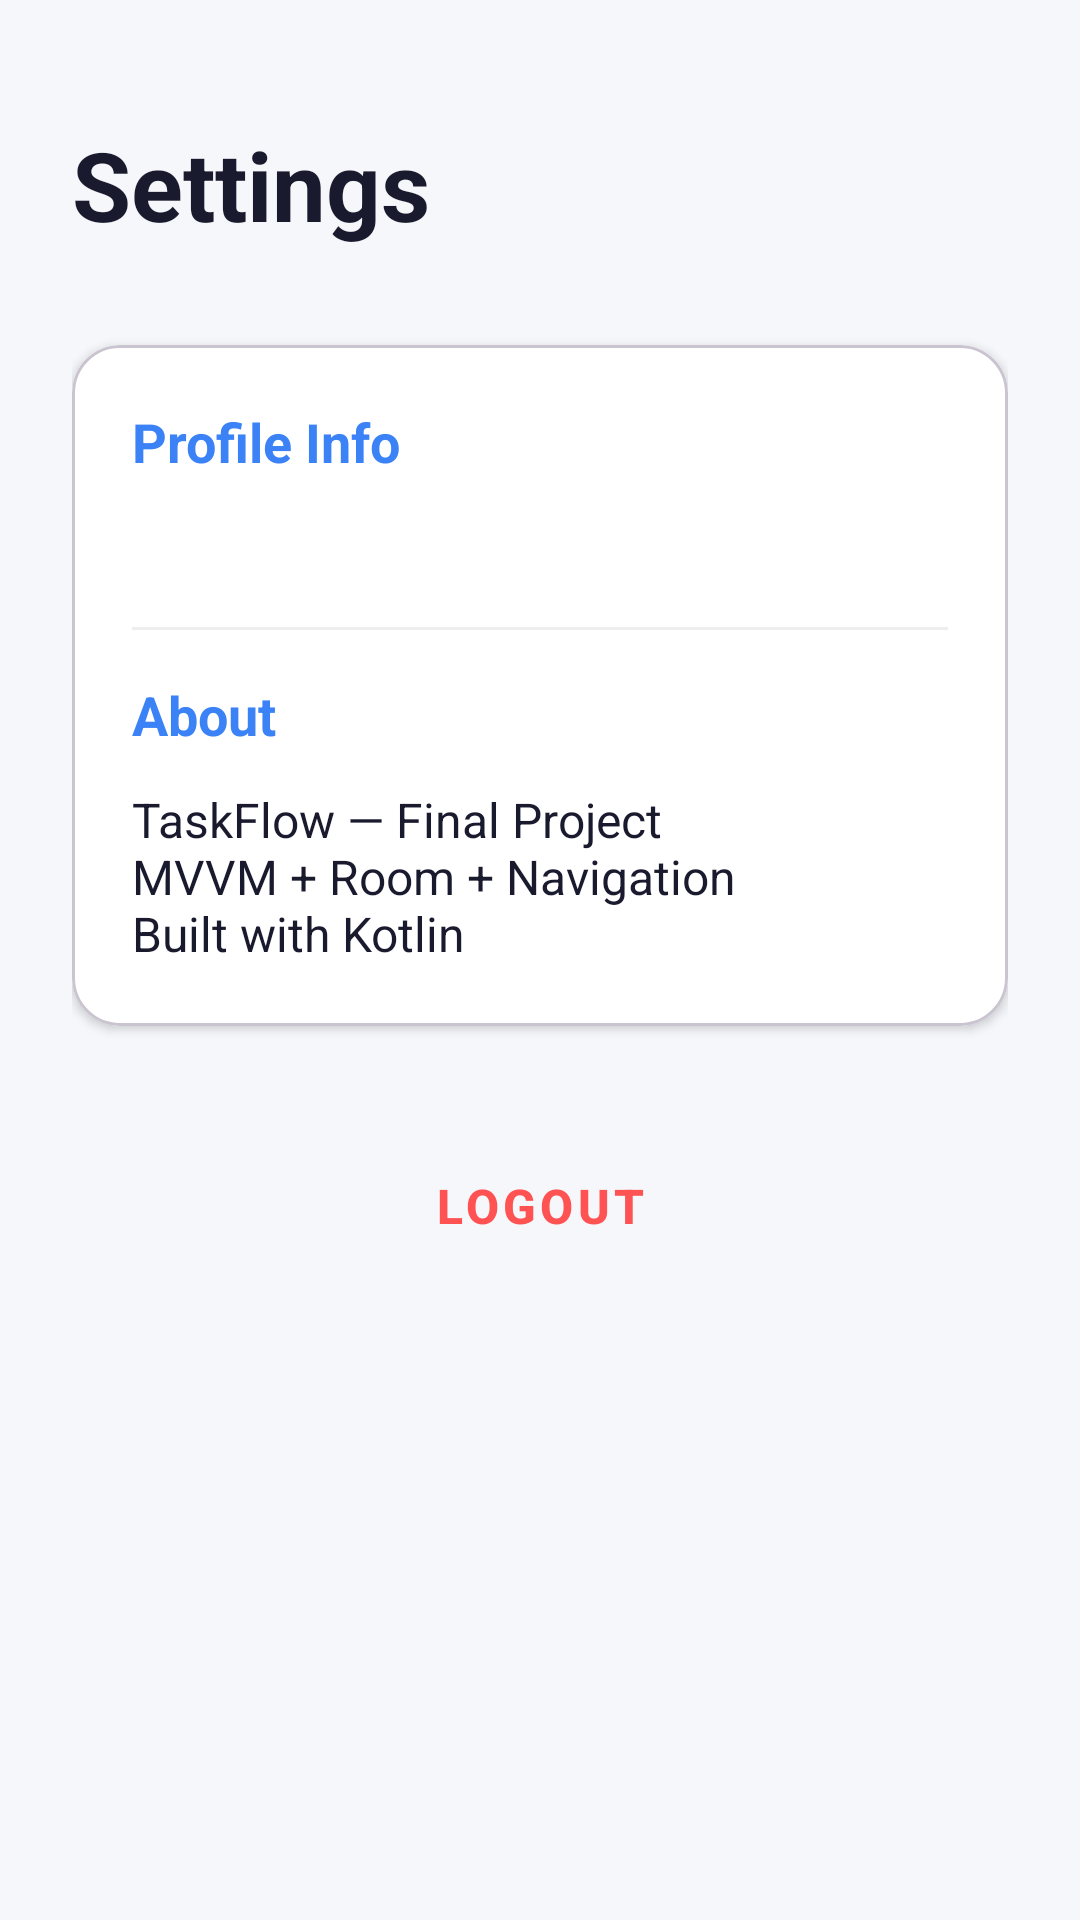

Reconstruct the res/layout file that produces this screen, plus the resources it refers to.
<!-- AndroidManifest.xml: application theme Theme.Final_project -->
<!-- res/layout/fragment_settings.xml -->
<?xml version="1.0" encoding="utf-8"?>
<LinearLayout xmlns:android="http://schemas.android.com/apk/res/android"
    xmlns:app="http://schemas.android.com/apk/res-auto"
    xmlns:tools="http://schemas.android.com/tools"
    android:layout_width="match_parent"
    android:layout_height="match_parent"
    android:background="@color/bg_light"
    android:orientation="vertical"
    android:padding="24dp">

    <TextView
        android:layout_width="wrap_content"
        android:layout_height="wrap_content"
        android:layout_marginTop="16dp"
        android:layout_marginBottom="32dp"
        android:text="@string/settings"
        android:textColor="@color/text_dark"
        android:textSize="32sp"
        android:textStyle="bold" />

    <com.google.android.material.card.MaterialCardView
        android:layout_width="match_parent"
        android:layout_height="wrap_content"
        app:cardBackgroundColor="@color/card_bg"
        app:cardCornerRadius="16dp"
        app:cardElevation="2dp">

        <LinearLayout
            android:layout_width="match_parent"
            android:layout_height="wrap_content"
            android:orientation="vertical"
            android:padding="20dp">

            <TextView
                android:layout_width="wrap_content"
                android:layout_height="wrap_content"
                android:text="@string/profile_info"
                android:textColor="@color/accent_blue"
                android:textSize="18sp"
                android:textStyle="bold" />

            <TextView
                android:id="@+id/tvUsername"
                android:layout_width="match_parent"
                android:layout_height="wrap_content"
                android:layout_marginTop="12dp"
                android:textColor="@color/text_dark"
                android:textSize="16sp"
                tools:text="Username: demo" />

            <View
                android:layout_width="match_parent"
                android:layout_height="1dp"
                android:layout_marginTop="16dp"
                android:layout_marginBottom="16dp"
                android:background="#EEEEEE" />

            <TextView
                android:layout_width="wrap_content"
                android:layout_height="wrap_content"
                android:text="@string/about"
                android:textColor="@color/accent_blue"
                android:textSize="18sp"
                android:textStyle="bold" />

            <TextView
                android:layout_width="match_parent"
                android:layout_height="wrap_content"
                android:layout_marginTop="12dp"
                android:text="@string/about_message"
                android:textColor="@color/text_dark"
                android:textSize="16sp" />

        </LinearLayout>
    </com.google.android.material.card.MaterialCardView>

    <com.google.android.material.button.MaterialButton
        android:id="@+id/btnLogout"
        style="@style/Widget.MaterialComponents.Button.TextButton"
        android:layout_width="match_parent"
        android:layout_height="56dp"
        android:layout_marginTop="32dp"
        android:text="@string/logout"
        android:textColor="#FF5252"
        android:textSize="16sp"
        android:textStyle="bold"
        app:rippleColor="#20FF5252" />

</LinearLayout>
<!-- resources referenced by this layout -->
<resources>
  <color name="accent_blue">#3B82F6</color>
  <color name="bg_light">#F5F7FA</color>
  <color name="card_bg">#FFFFFF</color>
  <color name="text_dark">#1A1A2E</color>
  <string name="about">About</string>
  <string name="about_message">TaskFlow — Final Project\nMVVM + Room + Navigation\nBuilt with Kotlin</string>
  <string name="logout">Logout</string>
  <string name="profile_info">Profile Info</string>
  <string name="settings">Settings</string>
  <style name="Theme.Final_project" parent="Base.Theme.Final_project" />
  <style name="Base.Theme.Final_project" parent="Theme.Material3.DayNight.NoActionBar">
          <item name="colorPrimary">@color/primary</item>
          <item name="colorPrimaryDark">@color/primary_dark</item>
          <item name="colorSecondary">@color/fab_color</item>
          <item name="android:statusBarColor">@color/primary_dark</item>
      </style>
  <color name="primary">#3B82F6</color>
  <color name="primary_dark">#2563EB</color>
  <color name="fab_color">#6366F1</color>
</resources>
